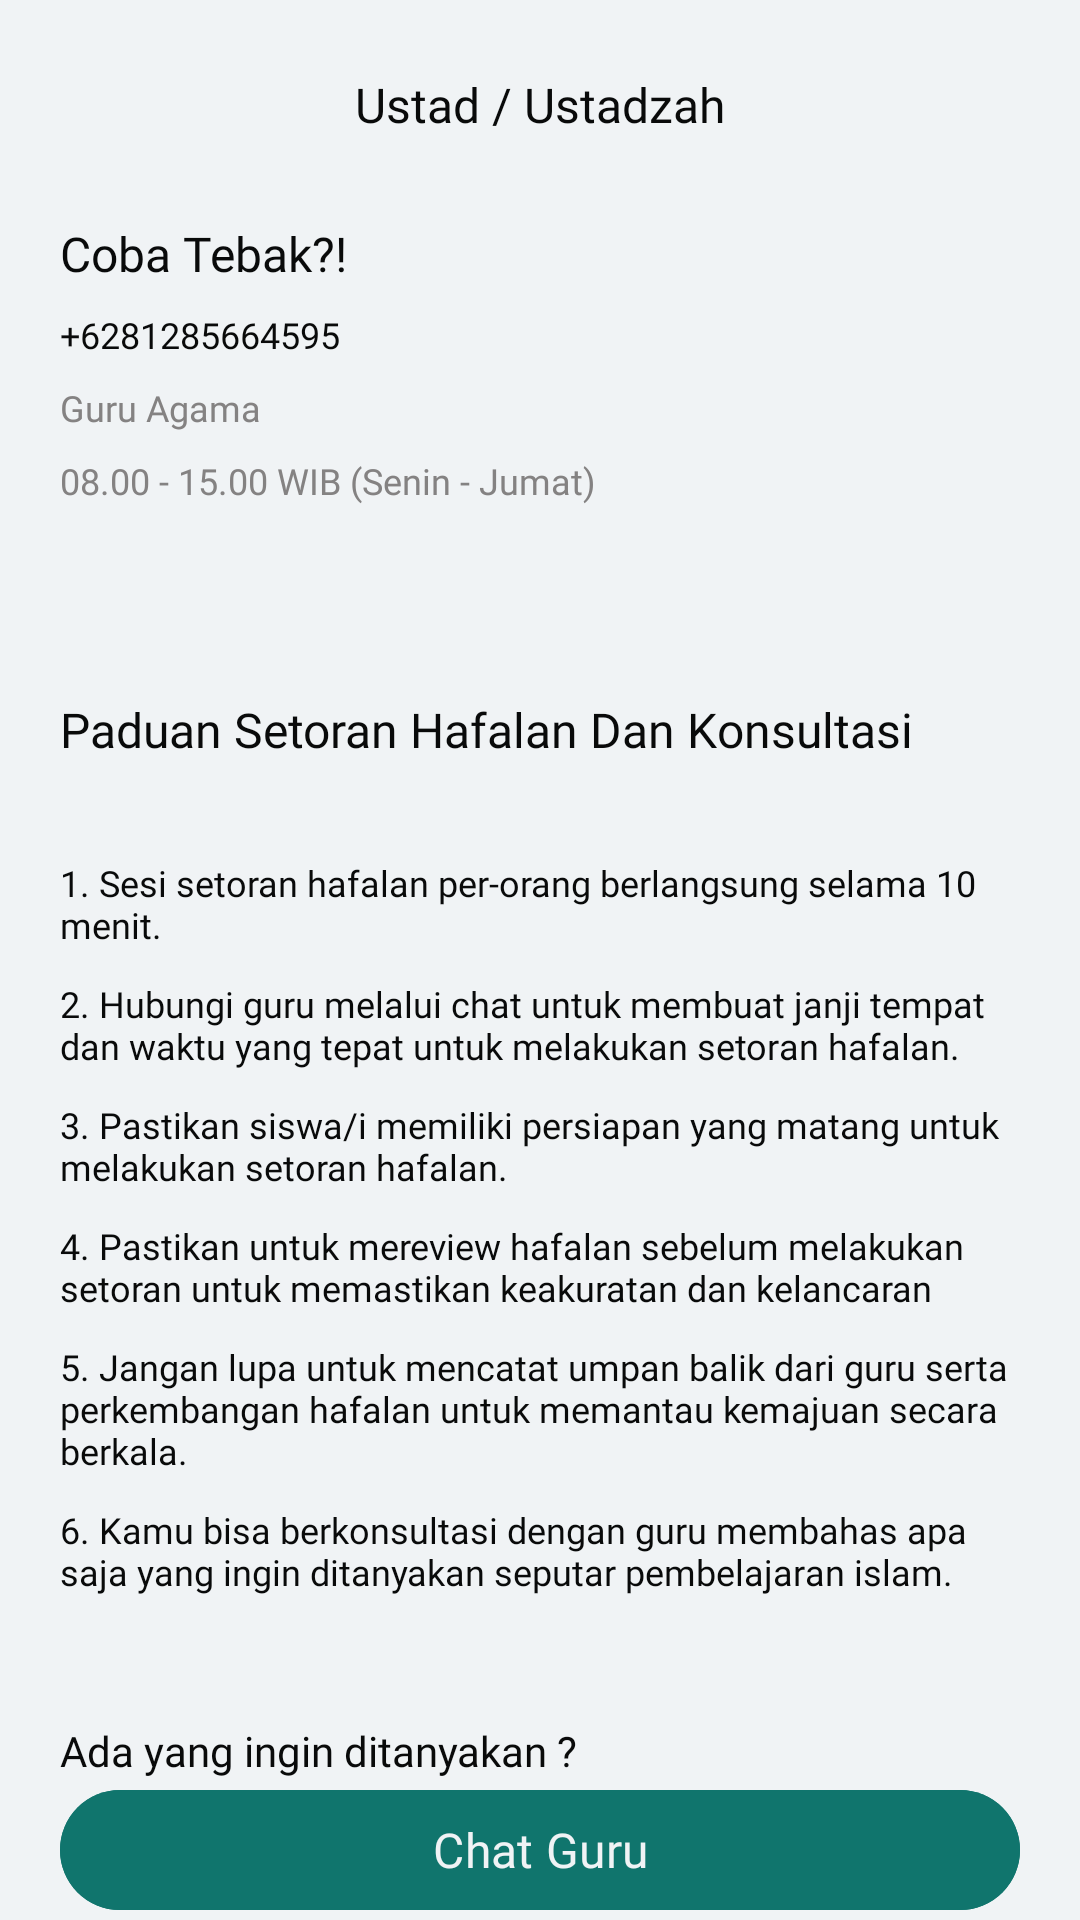

Layout XML and referenced resources for this Android screen:
<!-- AndroidManifest.xml: application theme Theme.QuranCall -->
<!-- res/layout/fragment_detail_guru.xml -->
<?xml version="1.0" encoding="utf-8"?>
<androidx.constraintlayout.widget.ConstraintLayout xmlns:android="http://schemas.android.com/apk/res/android"
    xmlns:tools="http://schemas.android.com/tools"
    android:layout_width="match_parent"
    android:layout_height="match_parent"
    android:background="@color/putih"
    xmlns:app="http://schemas.android.com/apk/res-auto"
    tools:context=".ui.user.detailguru.DetailGuruFragment">

    <com.google.android.material.imageview.ShapeableImageView
        android:id="@+id/btn_back"
        android:layout_width="wrap_content"
        android:layout_height="wrap_content"
        android:src="@drawable/baseline_arrow_back_24"
        android:layout_marginTop="24dp"
        android:layout_marginHorizontal="20dp"
        app:layout_constraintTop_toTopOf="parent"
        app:layout_constraintStart_toStartOf="parent"/>

    <com.google.android.material.textview.MaterialTextView
        android:id="@+id/tv_setoran_hafalan"
        android:layout_width="wrap_content"
        android:layout_height="wrap_content"
        android:text="@string/ustadz_or_ustadzah"
        android:textColor="@color/hitam"
        android:textSize="16sp"
        android:fontFamily="@font/inter_semibold"
        android:layout_marginTop="24dp"
        app:layout_constraintTop_toTopOf="parent"
        app:layout_constraintStart_toStartOf="parent"
        app:layout_constraintEnd_toEndOf="parent"/>
    
    <com.google.android.material.textview.MaterialTextView
        android:id="@+id/tv_name_guru"
        android:layout_width="0dp"
        android:layout_height="wrap_content"
        android:text="Coba Tebak?!"
        android:textSize="16sp"
        android:textColor="@color/hitam"
        android:layout_marginTop="28dp"
        android:layout_marginHorizontal="20dp"
        android:fontFamily="@font/inter_semibold"
        app:layout_constraintTop_toBottomOf="@id/tv_setoran_hafalan"
        app:layout_constraintStart_toStartOf="parent"
        app:layout_constraintEnd_toEndOf="parent"/>

    <com.google.android.material.textview.MaterialTextView
        android:id="@+id/tv_no_telp"
        android:layout_width="wrap_content"
        android:layout_height="wrap_content"
        android:layout_marginStart="20dp"
        android:layout_marginTop="8dp"
        android:fontFamily="@font/inter_regular"
        android:text="+6281285664595"
        android:textColor="@color/hitam"
        android:textSize="12sp"
        app:layout_constraintStart_toStartOf="parent"
        app:layout_constraintTop_toBottomOf="@id/tv_name_guru" />

    <com.google.android.material.textview.MaterialTextView
        android:id="@+id/tv_tipe_guru"
        android:layout_width="wrap_content"
        android:layout_height="wrap_content"
        android:layout_marginStart="20dp"
        android:layout_marginTop="8dp"
        android:fontFamily="@font/inter_regular"
        android:text="Guru Agama"
        android:textColor="@color/abu_abu"
        android:textSize="12sp"
        app:layout_constraintStart_toStartOf="parent"
        app:layout_constraintTop_toBottomOf="@id/tv_no_telp" />

    <com.google.android.material.textview.MaterialTextView
        android:id="@+id/tv_jadwal_guru"
        android:layout_width="wrap_content"
        android:layout_height="wrap_content"
        android:layout_marginStart="20dp"
        android:layout_marginTop="8dp"
        android:fontFamily="@font/inter_regular"
        android:text="08.00 - 15.00 WIB (Senin - Jumat)"
        android:textColor="@color/abu_abu"
        android:textSize="12sp"
        app:layout_constraintStart_toStartOf="parent"
        app:layout_constraintTop_toBottomOf="@id/tv_tipe_guru" />

    <com.google.android.material.textview.MaterialTextView
        android:id="@+id/tv_panduan_setoran_hafalan"
        android:layout_width="0dp"
        android:layout_height="wrap_content"
        android:text="@string/guide_deposit"
        android:textSize="16sp"
        android:textColor="@color/hitam"
        android:layout_marginTop="64dp"
        android:layout_marginHorizontal="20dp"
        android:fontFamily="@font/inter_semibold"
        app:layout_constraintTop_toBottomOf="@id/tv_jadwal_guru"
        app:layout_constraintStart_toStartOf="parent"
        app:layout_constraintEnd_toEndOf="parent"/>
    <com.google.android.material.textview.MaterialTextView
        android:id="@+id/tv_rule1"
        android:layout_width="0dp"
        android:layout_height="wrap_content"
        android:layout_marginHorizontal="20dp"
        android:layout_marginTop="32dp"
        android:textSize="12sp"
        android:textColor="@color/hitam"
        android:fontFamily="@font/inter_regular"
        android:text="@string/rules_1"
        app:layout_constraintStart_toStartOf="parent"
        app:layout_constraintEnd_toEndOf="parent"
        app:layout_constraintTop_toBottomOf="@id/tv_panduan_setoran_hafalan"/>
    <com.google.android.material.textview.MaterialTextView
        android:id="@+id/tv_rule2"
        android:layout_width="0dp"
        android:layout_height="wrap_content"
        android:layout_marginHorizontal="20dp"
        android:layout_marginTop="10dp"
        android:textSize="12sp"
        android:textColor="@color/hitam"
        android:fontFamily="@font/inter_regular"
        android:text="@string/rules_2"
        app:layout_constraintStart_toStartOf="parent"
        app:layout_constraintEnd_toEndOf="parent"
        app:layout_constraintTop_toBottomOf="@id/tv_rule1"/>
    <com.google.android.material.textview.MaterialTextView
        android:id="@+id/tv_rule3"
        android:layout_width="0dp"
        android:layout_height="wrap_content"
        android:layout_marginHorizontal="20dp"
        android:layout_marginTop="10dp"
        android:textSize="12sp"
        android:textColor="@color/hitam"
        android:fontFamily="@font/inter_regular"
        android:text="@string/rules_3"
        app:layout_constraintStart_toStartOf="parent"
        app:layout_constraintEnd_toEndOf="parent"
        app:layout_constraintTop_toBottomOf="@id/tv_rule2"/>
    <com.google.android.material.textview.MaterialTextView
        android:id="@+id/tv_rule4"
        android:layout_width="0dp"
        android:layout_height="wrap_content"
        android:layout_marginHorizontal="20dp"
        android:layout_marginTop="10dp"
        android:textSize="12sp"
        android:textColor="@color/hitam"
        android:fontFamily="@font/inter_regular"
        android:text="@string/rules_4"
        app:layout_constraintStart_toStartOf="parent"
        app:layout_constraintEnd_toEndOf="parent"
        app:layout_constraintTop_toBottomOf="@id/tv_rule3"/>
    <com.google.android.material.textview.MaterialTextView
        android:id="@+id/tv_rule5"
        android:layout_width="0dp"
        android:layout_height="wrap_content"
        android:layout_marginHorizontal="20dp"
        android:layout_marginTop="10dp"
        android:textSize="12sp"
        android:textColor="@color/hitam"
        android:fontFamily="@font/inter_regular"
        android:text="@string/rules_5"
        app:layout_constraintStart_toStartOf="parent"
        app:layout_constraintEnd_toEndOf="parent"
        app:layout_constraintTop_toBottomOf="@id/tv_rule4"/>
    <com.google.android.material.textview.MaterialTextView
        android:id="@+id/tv_rule6"
        android:layout_width="0dp"
        android:layout_height="wrap_content"
        android:layout_marginHorizontal="20dp"
        android:layout_marginTop="10dp"
        android:textSize="12sp"
        android:textColor="@color/hitam"
        android:fontFamily="@font/inter_regular"
        android:text="@string/rules_6"
        app:layout_constraintStart_toStartOf="parent"
        app:layout_constraintEnd_toEndOf="parent"
        app:layout_constraintTop_toBottomOf="@id/tv_rule5"/>

    <com.google.android.material.textview.MaterialTextView
        android:id="@+id/tv_ada_yang_ingin_ditanyakan"
        android:layout_width="0dp"
        android:layout_height="wrap_content"
        android:layout_marginHorizontal="20dp"
        android:layout_marginTop="42dp"
        android:textSize="14sp"
        android:textColor="@color/hitam"
        android:fontFamily="@font/inter_medium"
        android:text="@string/anny_queation"
        app:layout_constraintStart_toStartOf="parent"
        app:layout_constraintEnd_toEndOf="parent"
        app:layout_constraintTop_toBottomOf="@id/tv_rule6"/>
    
    <com.google.android.material.button.MaterialButton
        android:id="@+id/btn_chat_guru"
        android:layout_width="match_parent"
        android:layout_height="wrap_content"
        android:layout_marginVertical="16dp"
        android:layout_marginHorizontal="20dp"
        android:text="@string/chat_teacher"
        android:textColor="@color/putih"
        android:backgroundTint="@color/hijau_persian_700"
        android:textSize="16sp"
        android:fontFamily="@font/inter_medium"
        app:layout_constraintTop_toBottomOf="@id/tv_ada_yang_ingin_ditanyakan"
        app:layout_constraintStart_toStartOf="parent"
        app:layout_constraintEnd_toEndOf="parent"
        app:layout_constraintBottom_toBottomOf="parent"/>

    <ProgressBar
        android:id="@+id/pb_detail"
        style="?android:attr/progressBarStyle"
        android:layout_width="wrap_content"
        android:layout_height="wrap_content"
        android:visibility="invisible"
        app:layout_constraintTop_toTopOf="parent"
        app:layout_constraintStart_toStartOf="parent"
        app:layout_constraintEnd_toEndOf="parent"
        app:layout_constraintBottom_toBottomOf="parent"/>
</androidx.constraintlayout.widget.ConstraintLayout>
<!-- resources referenced by this layout -->
<resources>
  <color name="abu_abu">#848282</color>
  <color name="hijau_persian_700">#10756d</color>
  <color name="hitam">#090A0A</color>
  <color name="putih">#F0F3F5</color>
  <string name="anny_queation">Ada yang ingin ditanyakan ?</string>
  <string name="chat_teacher">Chat Guru</string>
  <string name="guide_deposit">Paduan Setoran Hafalan Dan Konsultasi</string>
  <string name="rules_1">1. Sesi setoran hafalan per-orang berlangsung selama 10 menit.</string>
  <string name="rules_2">2. Hubungi guru melalui chat untuk membuat janji tempat dan waktu yang tepat untuk melakukan setoran hafalan.</string>
  <string name="rules_3">3. Pastikan siswa/i memiliki persiapan yang matang untuk melakukan setoran hafalan.</string>
  <string name="rules_4">4. Pastikan untuk mereview hafalan sebelum melakukan setoran untuk memastikan keakuratan dan kelancaran</string>
  <string name="rules_5">5. Jangan lupa untuk mencatat umpan balik dari guru serta perkembangan hafalan untuk memantau kemajuan secara berkala.</string>
  <string name="rules_6">6. Kamu bisa berkonsultasi dengan guru membahas apa saja yang ingin ditanyakan seputar pembelajaran islam.</string>
  <string name="ustadz_or_ustadzah">Ustad / Ustadzah</string>
  <style name="Theme.QuranCall" parent="Base.Theme.QuranCall" />
  <style name="Base.Theme.QuranCall" parent="Theme.Material3.Light.NoActionBar">
          
          
  
          <item name="android:statusBarColor">@color/black_pearl_transparent</item>
      </style>
  <color name="black_pearl_transparent">#26222831</color>
</resources>
